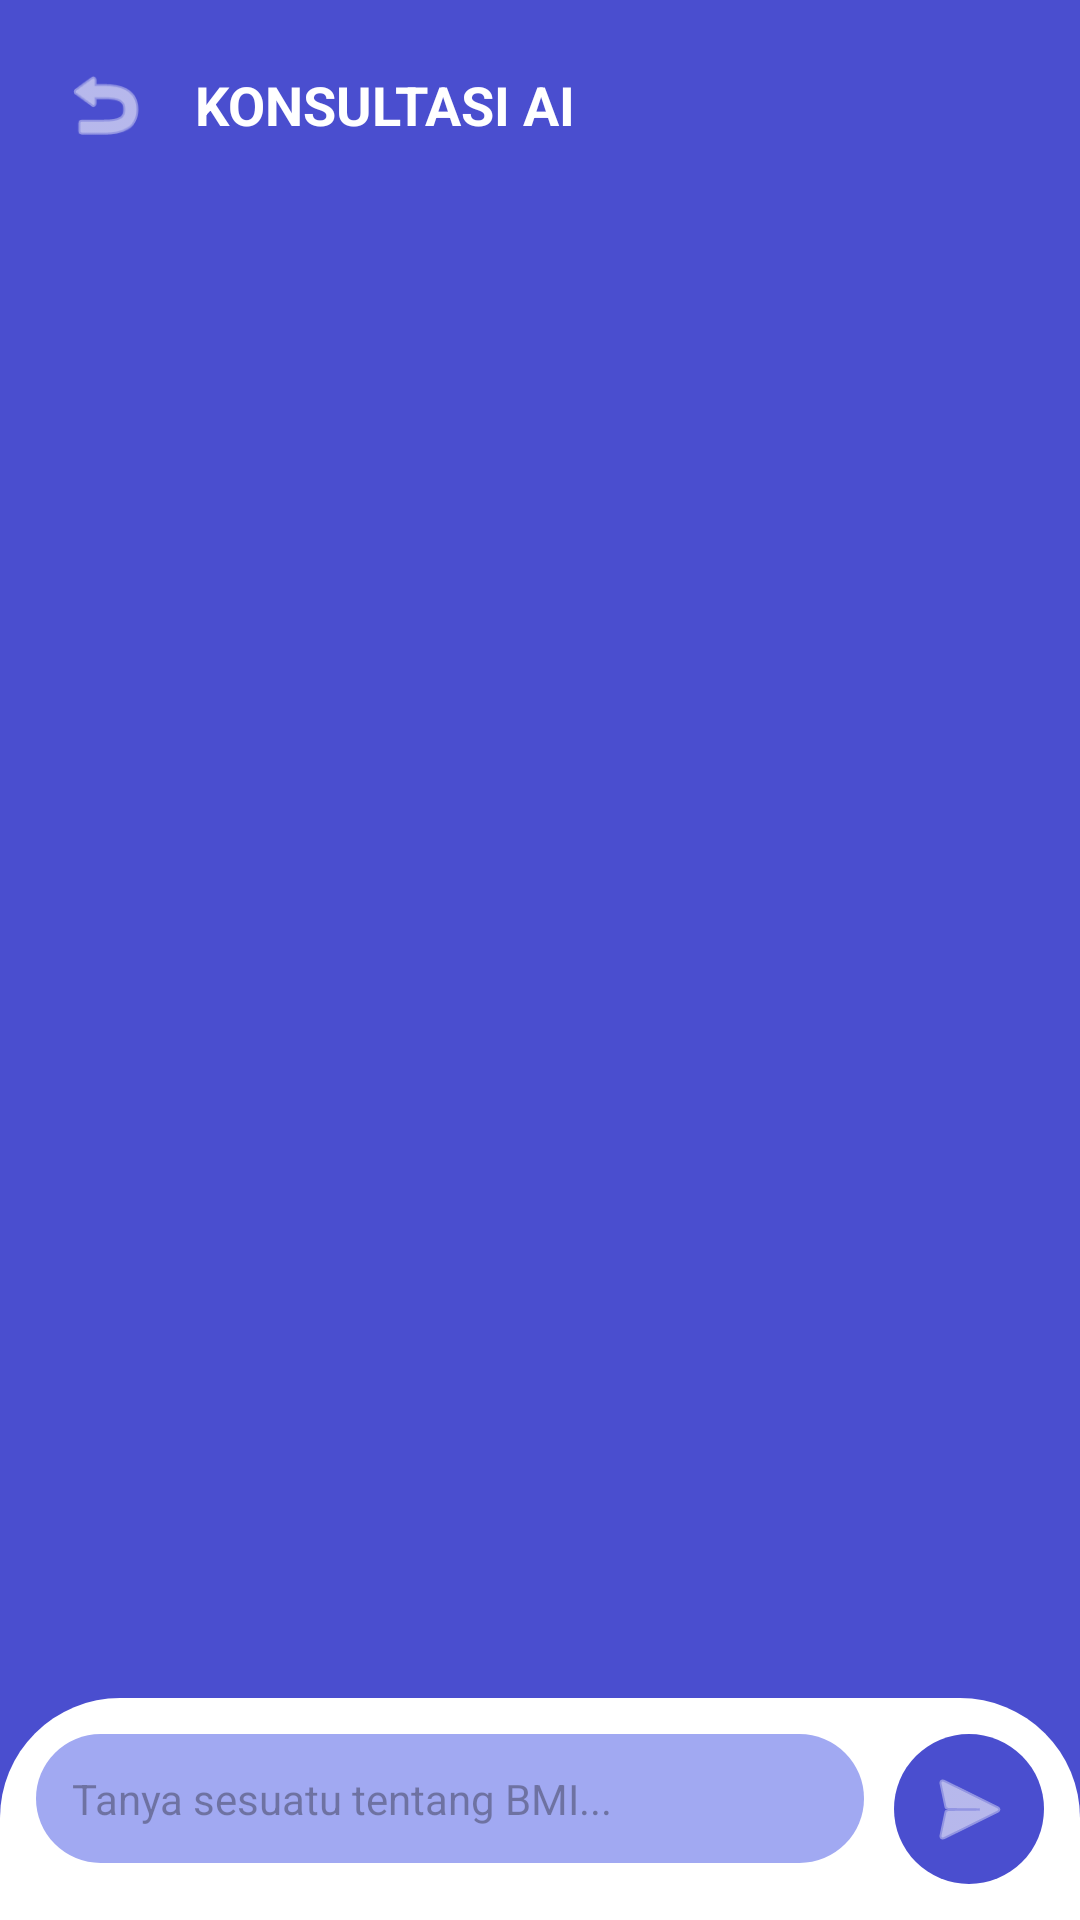

Layout XML and referenced resources for this Android screen:
<!-- AndroidManifest.xml: application theme Theme.BmiKalkulatorAppp -->
<!-- res/layout/activity_chat_ai.xml -->
<?xml version="1.0" encoding="utf-8"?>

<androidx.constraintlayout.widget.ConstraintLayout
    xmlns:android="http://schemas.android.com/apk/res/android"
    xmlns:app="http://schemas.android.com/apk/res-auto"
    android:layout_width="match_parent"
    android:layout_height="match_parent"
    android:background="#4A4ECF"
    android:fitsSystemWindows="true">

    <LinearLayout
        android:id="@+id/chat_header"
        android:layout_width="match_parent"
        android:layout_height="wrap_content"
        android:orientation="horizontal"
        android:padding="20dp"
        android:gravity="center_vertical"
        app:layout_constraintTop_toTopOf="parent"
        app:layout_constraintStart_toStartOf="parent"
        app:layout_constraintEnd_toEndOf="parent">

        <ImageView
            android:id="@+id/btn_back_chat"
            android:layout_width="30dp"
            android:layout_height="30dp"
            android:src="@android:drawable/ic_menu_revert"
            app:tint="@android:color/white" />

        <TextView
            android:layout_width="wrap_content"
            android:layout_height="wrap_content"
            android:text="KONSULTASI AI"
            android:textColor="@android:color/white"
            android:textStyle="bold"
            android:textSize="18sp"
            android:layout_marginStart="15dp"/>
    </LinearLayout>

    <androidx.recyclerview.widget.RecyclerView
        android:id="@+id/rv_chat"
        android:layout_width="0dp"
        android:layout_height="0dp"
        android:padding="10dp"
        android:clipToPadding="false"
        app:layout_constraintTop_toBottomOf="@id/chat_header"
        app:layout_constraintBottom_toTopOf="@id/layout_input"
        app:layout_constraintStart_toStartOf="parent"
        app:layout_constraintEnd_toEndOf="parent" />

    <LinearLayout
        android:id="@+id/layout_input"
        android:layout_width="match_parent"
        android:layout_height="wrap_content"
        android:orientation="horizontal"
        android:padding="12dp"
        android:background="@drawable/bg_white_rounded_top"
        android:clickable="true"
        android:focusable="true"
        android:focusableInTouchMode="true"
        app:layout_constraintBottom_toBottomOf="parent"
        app:layout_constraintStart_toStartOf="parent"
        app:layout_constraintEnd_toEndOf="parent">

        <EditText
            android:id="@+id/et_message"
            android:layout_width="0dp"
            android:layout_height="wrap_content"
            android:layout_weight="1"
            android:background="@drawable/bg_card_ai_input"
            android:hint="Tanya sesuatu tentang BMI..."
            android:padding="12dp"
            android:textSize="14sp"
            android:maxLines="3"
            android:inputType="textShortMessage"
            android:imeOptions="actionSend"/>

        <ImageButton
            android:id="@+id/btn_send"
            android:layout_width="50dp"
            android:layout_height="50dp"
            android:layout_marginStart="10dp"
            android:background="@drawable/bg_circle_check"
            android:src="@android:drawable/ic_menu_send"
            app:tint="@android:color/white" />
    </LinearLayout>

</androidx.constraintlayout.widget.ConstraintLayout>
<!-- resources referenced by this layout -->
<resources>
  <!-- drawable bg_card_ai_input (drawable) -->
  <?xml version="1.0" encoding="utf-8"?>
  
  <shape xmlns:android="http://schemas.android.com/apk/res/android">
      <solid android:color="#A1A9F2"/>
      <corners android:radius="40dp"/>
  </shape>
  <!-- drawable bg_circle_check (drawable) -->
  <?xml version="1.0" encoding="utf-8"?>
  
  <shape xmlns:android="http://schemas.android.com/apk/res/android" android:shape="oval">
      <solid android:color="#4A4ECF"/>
      <size android:width="80dp" android:height="80dp"/>
  </shape>
  <!-- drawable bg_white_rounded_top (drawable) -->
  <?xml version="1.0" encoding="utf-8"?>
  
  <shape xmlns:android="http://schemas.android.com/apk/res/android">
      <solid android:color="@android:color/white"/>
      <corners
          android:topLeftRadius="40dp"
          android:topRightRadius="40dp"/>
  </shape>
  <style name="Theme.BmiKalkulatorAppp" parent="Base.Theme.BmiKalkulatorAppp" />
  <style name="Base.Theme.BmiKalkulatorAppp" parent="Theme.Material3.DayNight.NoActionBar">
          <item name="android:windowSoftInputMode">adjustResize</item>
          <item name="android:fitsSystemWindows">true</item>
      </style>
</resources>
